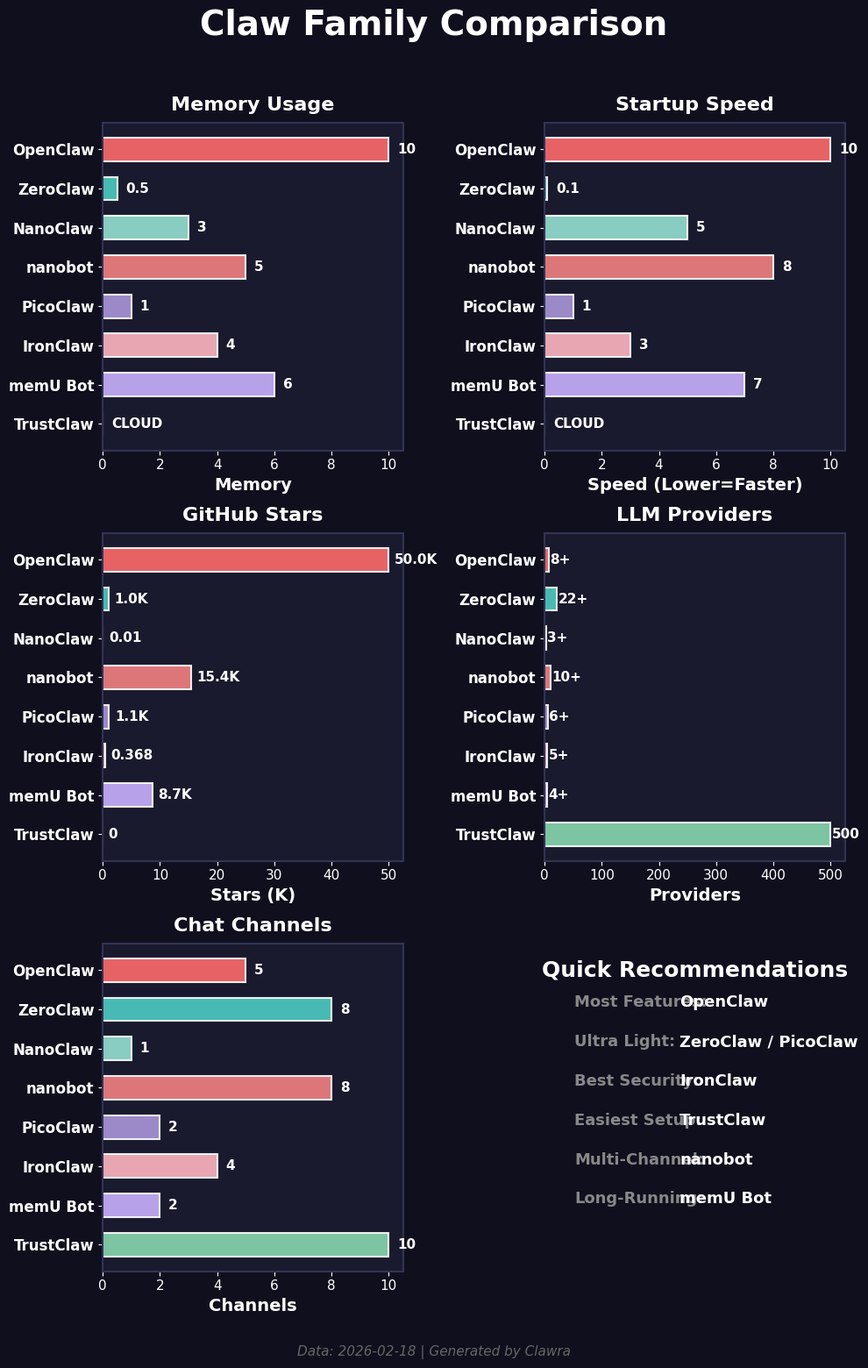

Source code (Python):
#!/usr/bin/env python3
"""
生成 Claw 家族对比图 - 手机竖版
"""

import matplotlib.pyplot as plt
import numpy as np
from matplotlib import rcParams

# 设置中文字体
rcParams['font.sans-serif'] = ['Arial Unicode MS', 'SimHei', 'DejaVu Sans']
rcParams['axes.unicode_minus'] = False

# 数据
projects = ['OpenClaw', 'ZeroClaw', 'NanoClaw', 'nanobot', 'PicoClaw', 'IronClaw', 'memU Bot', 'TrustClaw']

# 资源占用（相对值，0-10）
memory_usage = [10, 0.5, 3, 5, 1, 4, 6, 0]
startup_speed = [10, 0.1, 5, 8, 1, 3, 7, 0]
stars = [50, 1, 0.01, 15.4, 1.1, 0.368, 8.7, 0]
providers = [8, 22, 3, 10, 6, 5, 4, 500]
channels = [5, 8, 1, 8, 2, 4, 2, 10]

# 创建图表（竖版）
fig = plt.figure(figsize=(10, 16))
fig.patch.set_facecolor('#0f0f1e')

# 标题
fig.suptitle('Claw Family Comparison', fontsize=28, fontweight='bold', color='white', y=0.97)

# 创建垂直堆叠的子图
ax1 = fig.add_subplot(3, 2, 1)
ax2 = fig.add_subplot(3, 2, 2)
ax3 = fig.add_subplot(3, 2, 3)
ax4 = fig.add_subplot(3, 2, 4)
ax5 = fig.add_subplot(3, 2, 5)
ax6 = fig.add_subplot(3, 2, 6)

# 设置所有子图背景色
for ax in [ax1, ax2, ax3, ax4, ax5, ax6]:
    ax.set_facecolor('#1a1a2e')
    ax.tick_params(colors='white', labelsize=11)
    for spine in ax.spines.values():
        spine.set_color('#333355')
        spine.set_linewidth(1.5)

# 颜色方案
colors = ['#FF6B6B', '#4ECDC4', '#95E1D3', '#F38181', '#AA96DA', '#FFB6C1', '#C9B1FF', '#88D8B0']

y_pos = np.arange(len(projects))

# 1. 内存占用
bars1 = ax1.barh(y_pos, memory_usage, color=colors, alpha=0.9, edgecolor='white', linewidth=1.5, height=0.6)
ax1.set_yticks(y_pos)
ax1.set_yticklabels(projects, fontsize=12, color='white', fontweight='bold')
ax1.set_xlabel('Memory', fontsize=14, color='white', fontweight='bold')
ax1.set_title('Memory Usage', fontsize=16, fontweight='bold', color='white', pad=10)
ax1.invert_yaxis()

for i, v in enumerate(memory_usage):
    label = 'CLOUD' if v == 0 else str(v)
    ax1.text(v + 0.3, i, label, va='center', fontsize=11, color='white', fontweight='bold')

# 2. 启动速度
bars2 = ax2.barh(y_pos, startup_speed, color=colors, alpha=0.9, edgecolor='white', linewidth=1.5, height=0.6)
ax2.set_yticks(y_pos)
ax2.set_yticklabels(projects, fontsize=12, color='white', fontweight='bold')
ax2.set_xlabel('Speed (Lower=Faster)', fontsize=14, color='white', fontweight='bold')
ax2.set_title('Startup Speed', fontsize=16, fontweight='bold', color='white', pad=10)
ax2.invert_yaxis()

for i, v in enumerate(startup_speed):
    label = 'CLOUD' if v == 0 else str(v)
    ax2.text(v + 0.3, i, label, va='center', fontsize=11, color='white', fontweight='bold')

# 3. GitHub Stars
bars3 = ax3.barh(y_pos, stars, color=colors, alpha=0.9, edgecolor='white', linewidth=1.5, height=0.6)
ax3.set_yticks(y_pos)
ax3.set_yticklabels(projects, fontsize=12, color='white', fontweight='bold')
ax3.set_xlabel('Stars (K)', fontsize=14, color='white', fontweight='bold')
ax3.set_title('GitHub Stars', fontsize=16, fontweight='bold', color='white', pad=10)
ax3.invert_yaxis()

for i, v in enumerate(stars):
    label = f'{v:.1f}K' if v >= 1 else f'{v}'
    ax3.text(v + 1, i, label, va='center', fontsize=11, color='white', fontweight='bold')

# 4. LLM 提供商
bars4 = ax4.barh(y_pos, providers, color=colors, alpha=0.9, edgecolor='white', linewidth=1.5, height=0.6)
ax4.set_yticks(y_pos)
ax4.set_yticklabels(projects, fontsize=12, color='white', fontweight='bold')
ax4.set_xlabel('Providers', fontsize=14, color='white', fontweight='bold')
ax4.set_title('LLM Providers', fontsize=16, fontweight='bold', color='white', pad=10)
ax4.invert_yaxis()

for i, v in enumerate(providers):
    label = f'{v}+' if v < 100 else str(v)
    ax4.text(v + 2, i, label, va='center', fontsize=11, color='white', fontweight='bold')

# 5. 聊天通道
bars5 = ax5.barh(y_pos, channels, color=colors, alpha=0.9, edgecolor='white', linewidth=1.5, height=0.6)
ax5.set_yticks(y_pos)
ax5.set_yticklabels(projects, fontsize=12, color='white', fontweight='bold')
ax5.set_xlabel('Channels', fontsize=14, color='white', fontweight='bold')
ax5.set_title('Chat Channels', fontsize=16, fontweight='bold', color='white', pad=10)
ax5.invert_yaxis()

for i, v in enumerate(channels):
    ax5.text(v + 0.3, i, str(v), va='center', fontsize=11, color='white', fontweight='bold')

# 6. 快速推荐
ax6.axis('off')
ax6.text(0.5, 0.95, 'Quick Recommendations', fontsize=18, fontweight='bold', 
         color='white', ha='center', va='top', transform=ax6.transAxes)

recommendations = [
    ('Most Features:', 'OpenClaw'),
    ('Ultra Light:', 'ZeroClaw / PicoClaw'),
    ('Best Security:', 'IronClaw'),
    ('Easiest Setup:', 'TrustClaw'),
    ('Multi-Channel:', 'nanobot'),
    ('Long-Running:', 'memU Bot'),
]

y_start = 0.82
for i, (label, value) in enumerate(recommendations):
    y_pos_text = y_start - (i * 0.12)
    ax6.text(0.1, y_pos_text, label, fontsize=13, color='#888888', 
             fontweight='bold', transform=ax6.transAxes, va='center')
    ax6.text(0.45, y_pos_text, value, fontsize=13, color='white',
             fontweight='bold', transform=ax6.transAxes, va='center')

# 添加底部说明
fig.text(0.5, 0.01, 'Data: 2026-02-18 | Generated by Clawra', 
         ha='center', fontsize=11, color='#666666', style='italic')

# 调整布局
plt.tight_layout(rect=[0, 0.03, 1, 0.95])

# 保存图片（手机竖版，较低 DPI）
plt.savefig('claw-comparison-mobile.png', dpi=100, bbox_inches='tight', facecolor='#0f0f1e')
print("✅ 手机竖版对比图已生成: claw-comparison-mobile.png")
print(f"📐 分辨率: 约 {1000}x{1600}")
